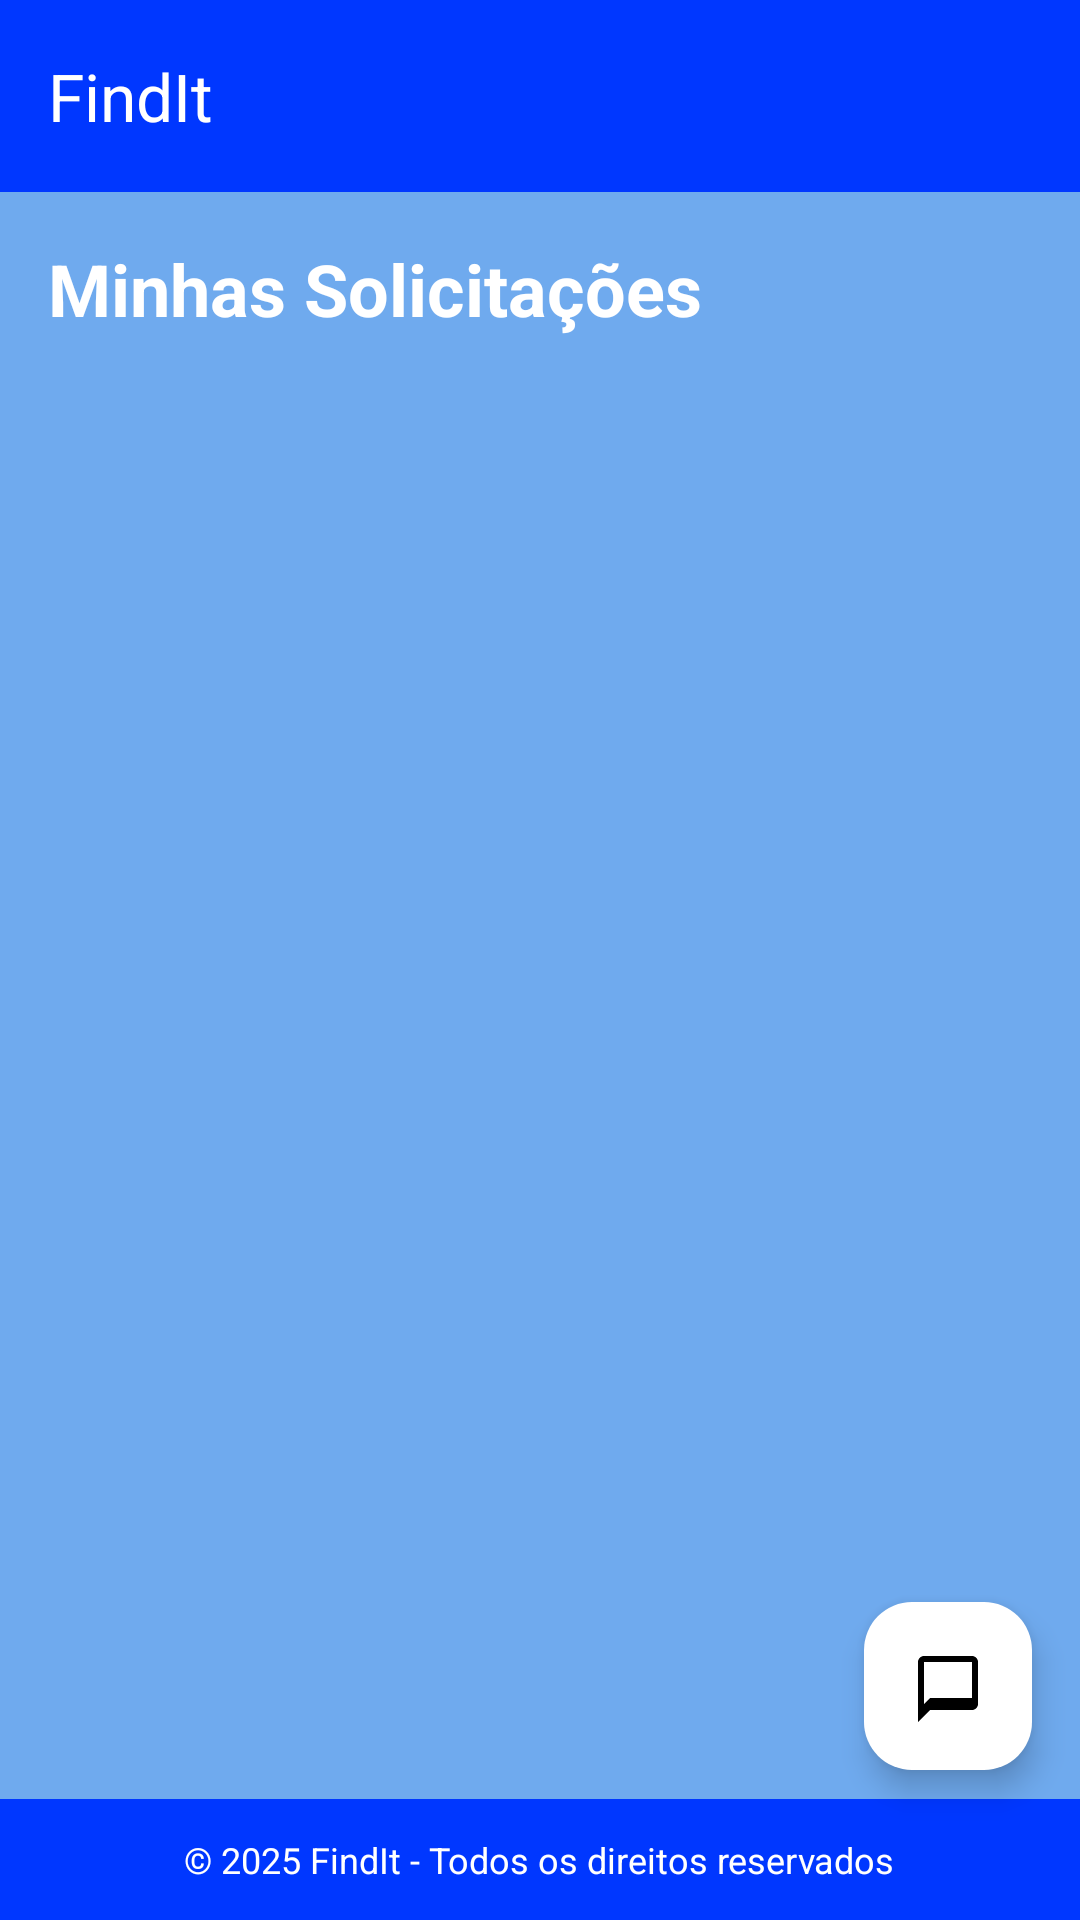

Reconstruct the res/layout file that produces this screen, plus the resources it refers to.
<!-- AndroidManifest.xml: application theme Theme.FindItMobile -->
<!-- res/layout/activity_solicitacoes.xml -->
<?xml version="1.0" encoding="utf-8"?>
<androidx.drawerlayout.widget.DrawerLayout
    xmlns:android="http://schemas.android.com/apk/res/android"
    xmlns:app   ="http://schemas.android.com/apk/res-auto"
    xmlns:tools ="http://schemas.android.com/tools"
    android:id="@+id/drawer_layout"
    android:layout_width="match_parent"
    android:layout_height="match_parent"
    tools:context=".SolicitacoesActivity">

    <FrameLayout
        android:layout_width="match_parent"
        android:layout_height="match_parent">

        <LinearLayout
            android:orientation="vertical"
            android:layout_width="match_parent"
            android:layout_height="match_parent">

            <include
                android:id="@+id/toolbar"
                layout="@layout/toolbar" />

            <androidx.core.widget.NestedScrollView
                android:layout_width="match_parent"
                android:layout_height="0dp"
                android:layout_weight="1"
                android:fillViewport="true"
                android:background="#6faaee">

                <LinearLayout
                    android:orientation="vertical"
                    android:layout_width="match_parent"
                    android:layout_height="wrap_content"
                    android:padding="16dp">

                    <TextView
                        android:id="@+id/tv_titulo_solicitacoes"
                        android:layout_width="wrap_content"
                        android:layout_height="wrap_content"
                        android:text="Minhas Solicitações"
                        android:textSize="24sp"
                        android:textColor="#FFF"
                        android:textStyle="bold"/>

                    <androidx.recyclerview.widget.RecyclerView
                        android:id="@+id/recyclerViewSolicitacoes"
                        android:layout_width="match_parent"
                        android:layout_height="wrap_content"
                        android:layout_marginTop="12dp"/>

                </LinearLayout>
            </androidx.core.widget.NestedScrollView>

            <include
                layout="@layout/footer" />

        </LinearLayout>

        <com.google.android.material.floatingactionbutton.FloatingActionButton
            android:id="@+id/openChatButton"
            android:layout_width="wrap_content"
            android:layout_height="wrap_content"
            android:layout_gravity="bottom|end"
            android:layout_marginEnd="16dp"
            android:layout_marginBottom="50dp"
            app:backgroundTint="#FFF"
            app:srcCompat="@drawable/ic_baseline_chat_24"
            app:tint="#000000"/>

    </FrameLayout>

    <include
        android:id="@+id/nav_view"
        layout="@layout/drawer_nav_view"/>

</androidx.drawerlayout.widget.DrawerLayout>
<!-- res/layout/toolbar.xml (included above) -->
<?xml version="1.0" encoding="utf-8"?>
<androidx.appcompat.widget.Toolbar xmlns:android="http://schemas.android.com/apk/res/android"
    xmlns:app="http://schemas.android.com/apk/res-auto"
    android:id="@+id/toolbar"
    android:layout_width="match_parent"
    android:layout_height="?attr/actionBarSize"
    android:background="#0037FF"
    android:elevation="4dp"
    android:theme="@style/ThemeOverlay.AppCompat.Dark.ActionBar"
    app:title="FindIt"
    app:titleTextColor="@android:color/background_light"
    app:popupTheme="@style/ThemeOverlay.AppCompat.Light" />
<!-- res/layout/footer.xml (included above) -->
<?xml version="1.0" encoding="utf-8"?>
<LinearLayout xmlns:android="http://schemas.android.com/apk/res/android"
    android:layout_width="match_parent"
    android:layout_height="wrap_content"
    android:background="#0037FF"
    android:padding="12dp"
    android:gravity="center"
    android:orientation="horizontal">

    <TextView
        android:id="@+id/footer_text"
        android:layout_width="wrap_content"
        android:layout_height="wrap_content"
        android:text="© 2025 FindIt - Todos os direitos reservados"
        android:textColor="@android:color/white"
        android:textSize="12sp" />
</LinearLayout>
<!-- res/layout/drawer_nav_view.xml (included above) -->
<?xml version="1.0" encoding="utf-8"?>
<com.google.android.material.navigation.NavigationView xmlns:android="http://schemas.android.com/apk/res/android"
    xmlns:app="http://schemas.android.com/apk/res-auto"
    android:id="@+id/nav_view"
    android:layout_width="wrap_content"
    android:layout_height="match_parent"
    android:layout_gravity="start"
    android:fitsSystemWindows="true"
    android:background="@android:color/white"
    app:headerLayout="@layout/nav_header"
    app:menu="@menu/drawer_menu"
    app:itemTextColor="@color/nav_drawer_text_color"
    app:itemIconTint="@color/nav_drawer_text_color"/>
<!-- res/layout/nav_header.xml (included above) -->
<?xml version="1.0" encoding="utf-8"?>
<LinearLayout xmlns:android="http://schemas.android.com/apk/res/android"
    android:orientation="vertical"
    android:layout_width="match_parent"
    android:layout_height="200dp"
    android:background="#6faaee"
    android:gravity="bottom"
    android:padding="16dp">

    <ImageView
        android:id="@+id/imageViewProfile"
        android:layout_width="100dp"
        android:layout_height="100dp"
        android:src="@drawable/findit_logo_2"
        android:contentDescription="Logo do usuário"
        android:padding="8dp"/>

    <TextView
        android:id="@+id/textViewUserName"
        android:layout_width="wrap_content"
        android:layout_height="wrap_content"
        android:text="Bem-vindo"
        android:textColor="@android:color/white"
        android:textSize="16sp"
        android:layout_marginTop="8dp"/>

    <TextView
        android:id="@+id/textViewEmail"
        android:layout_width="wrap_content"
        android:layout_height="wrap_content"
        android:text="findit@facens.com"
        android:textColor="@android:color/white"
        android:textSize="14sp"/>
</LinearLayout>
<!-- resources referenced by this layout -->
<resources>
  <!-- drawable findit_logo_2: png bitmap (drawable, 35342 bytes) -->
  <!-- drawable ic_baseline_chat_24 (drawable) -->
  <?xml version="1.0" encoding="utf-8"?>
  <vector xmlns:android="http://schemas.android.com/apk/res/android"
      android:width="24dp"
      android:height="24dp"
      android:viewportWidth="24"
      android:viewportHeight="24">
      <path
          android:fillColor="#000000"
          android:pathData="M20,2H4c-1.1,0 -2,0.9 -2,2v20l4-4h14c1.1,0 2-0.9 2-2V4c0-1.1 -0.9-2 -2-2zM20,16H6l-2,2V4h16v12z"/>
  </vector>
  <style name="Theme.FindItMobile" parent="Base.Theme.FindItMobile" />
  <style name="Base.Theme.FindItMobile" parent="Theme.Material3.DayNight.NoActionBar">
          
          
      </style>
</resources>
